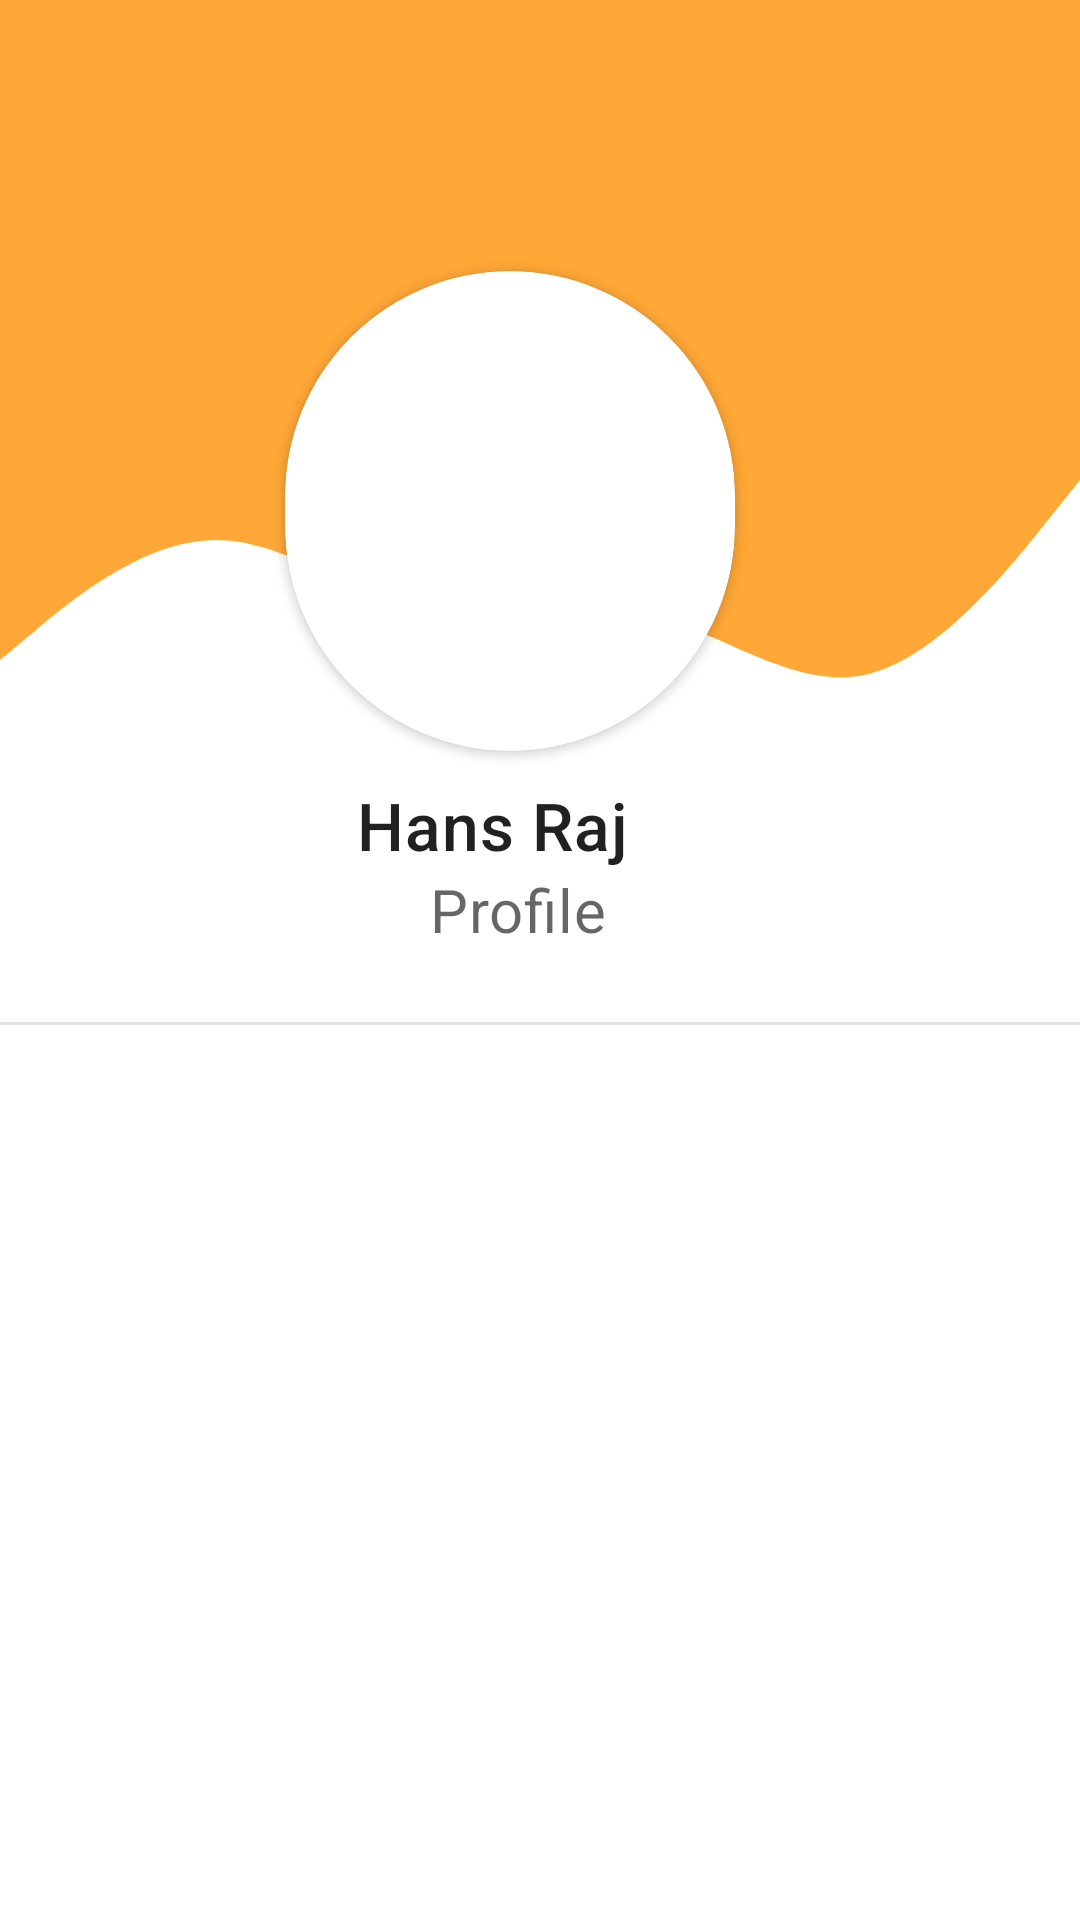

Android layout source for this screen:
<!-- AndroidManifest.xml: application theme Theme.MyApplication -->
<!-- res/layout/header_navigation_drawer.xml -->
<?xml version="1.0" encoding="utf-8"?>
<LinearLayout
    xmlns:android="http://schemas.android.com/apk/res/android"
    xmlns:app="http://schemas.android.com/apk/res-auto"
    android:layout_width="match_parent"
    android:layout_height="match_parent"
    android:fitsSystemWindows="true"
    android:orientation="vertical"
    >
    <View
        android:id="@+id/topView"
        android:layout_width="match_parent"
        android:layout_height="150dp"
        android:background="@color/orange2" />
     <View
        android:id="@+id/view5"
        android:layout_width="match_parent"
        android:layout_height="100dp"
        android:background="@drawable/wave"
        app:layout_constraintEnd_toEndOf="parent"
        app:layout_constraintStart_toStartOf="parent"
        app:layout_constraintTop_toBottomOf="@+id/topView" />
    <androidx.cardview.widget.CardView
       android:layout_marginTop="-160dp"
        android:layout_marginLeft="95dp"
        android:padding="@dimen/default_gap"
        android:layout_width="150dp"
        android:layout_height="160dp"
        android:outlineAmbientShadowColor="@color/design_default_color_primary"
        app:cardCornerRadius="90dp">

        <ImageView
            android:id="@+id/imageView2"
            android:layout_width="150dp"
            android:layout_height="170dp"
            android:scaleType="centerCrop"
            app:srcCompat="@drawable/hans" />

    </androidx.cardview.widget.CardView>
<LinearLayout
    android:layout_width="wrap_content"
    android:orientation="vertical"
    android:layout_marginTop="10dp"
   android:layout_marginLeft="119dp"
    android:layout_height="wrap_content">
    <TextView
        android:layout_width="wrap_content"
        android:layout_height="wrap_content"
         android:textSize="22dp"
        android:layout_marginEnd="24dp"
        android:textAppearance="?attr/textAppearanceHeadline6"
        android:text="Hans Raj" />

    <TextView
        android:layout_width="wrap_content"
        android:layout_height="wrap_content"
        android:layout_marginBottom="24dp"
        android:layout_marginStart="24dp"
           android:textSize="20dp"
        android:layout_marginEnd="24dp"
        android:textAppearance="?attr/textAppearanceBody2"
        android:textColor="@color/material_on_surface_emphasis_medium"
        android:text="Profile" />
    </LinearLayout>
    <com.google.android.material.divider.MaterialDivider
        android:layout_width="match_parent"
        android:layout_height="wrap_content"/>
</LinearLayout>
<!-- resources referenced by this layout -->
<resources>
  <color name="orange2">#FFA837</color>
  <!-- drawable wave (drawable) -->
  <vector xmlns:android="http://schemas.android.com/apk/res/android"
      android:width="1440dp"
      android:height="320dp"
      android:viewportWidth="1440"
      android:viewportHeight="320">
    <path
        android:pathData="M0,224L48,192C96,160 192,96 288,96C384,96 480,160 576,176C672,192 768,160 864,176C960,192 1056,256 1152,240C1248,224 1344,128 1392,80L1440,32L1440,0L1392,0C1344,0 1248,0 1152,0C1056,0 960,0 864,0C768,0 672,0 576,0C480,0 384,0 288,0C192,0 96,0 48,0L0,0Z"
        android:fillColor="@color/orange2"
        android:fillAlpha="1"/>
  </vector>
  <style name="Theme.MyApplication" parent="Theme.MaterialComponents.Light.DarkActionBar">
  
          
           <item name="android:windowTranslucentStatus">false</item>
          <item name="colorPrimary">@color/orangeWhite</item>
          <item name="colorPrimaryVariant">@color/purple_700</item>
          <item name="colorOnPrimary">@color/white</item>
          
          <item name="colorSecondary">@color/teal_200</item>
          <item name="colorSecondaryVariant">@color/teal_700</item>
          <item name="colorOnSecondary">@color/black</item>
          <item name="colorPrimaryDark">@color/colorPrimaryDark</item>
          <item name="colorAccent">@color/colorAccent</item>
          
          <item name="android:statusBarColor" tools:targetApi="l">@color/black2</item>
          
      </style>
  <color name="orangeWhite">#FF9800</color>
  <color name="purple_700">#FF3700B3</color>
  <color name="white">#FFFFFFFF</color>
  <color name="teal_200">#FF03DAC5</color>
  <color name="teal_700">#FF018786</color>
  <color name="black">#FF000000</color>
  <color name="colorPrimaryDark">#0099ff</color>
  <color name="colorAccent">#D81B60</color>
  <color name="black2">#626367</color>
</resources>
